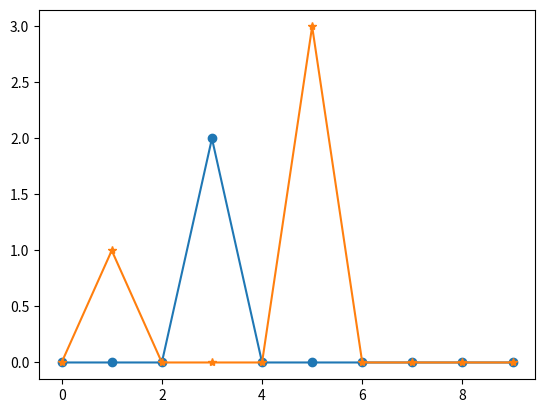

Here is the Python script that generated this plot:
import matplotlib.pylab as plt
import math
import numpy as np


# Copy here the simpson integration function done in class
def simpson(fun, a, b, n):
    h = (b-a)/float(n)
    
    x0 = a
    xn = b
    
    y0 = fun(x0)
    yn = fun(xn)
    
    # sum over even indexes of x and sum over odd indexes of x
    feven = 0.0
    fodd = 0.0
    
    for j in range(2,n,2):
        print(j)
        xeven = a + j*h
        feven += fun(xeven)
        
        xodd = a + (j-1)*h
        fodd += fun(xodd)
        
    # range method above does not include the last odd term
    xodd = a + (n-1)*h
    fodd += fun(xodd)
    
    intfun = h*(y0 + 2.0*feven + 4.0*fodd + yn)/3.0
    
    return intfun




# Define parameters for the problem (omega = 1 and T is the period)
omega = 1.0
T = 2 * math.pi / omega

# limits of the integration
a = 0.0
b = T

# number of points to calculate the integral (50 integration elements may be sufficient)
n = 50

# Number of coefficients to be calculated (set up to 10 coefficients for now)
nc = 10

# define the function that will be expanded in terms of Fourier series
#uncomment whichever function you want to examine
def function(t):
    #return math.sin(omega*t)
    #return math.cos(omega*t) + 3*math.cos(2*omega*t) - 4*math.cos(3*omega*t)
    #return math.sin(omega*t) + 3*math.sin(3*omega*t) + 5*math.sin(5*omega*t)
    return math.sin(omega*t) + 2*math.cos(3*omega*t) + 3*math.sin(5*omega*t)
# calculate the coefficient a_0 first! That is just integrating the function directly over the interval [a,b]
#need to use simpson function
simpson_func = simpson(function, a, b, n)
a0 = simpson_func/T


# Initiate lists that will store all Fourier coeffcients (k=0 and k>0). 
# But we can store already our a0 coefficient on the list.
a_manual_list = [a0]
b_manual_list = [0.0]

# define functions that will calculate all other coefficients
def fak(t):
    return function(t) * math.cos(k*omega*t)

def fbk(t):
    return function(t) * math.sin(k*omega*t)

# All functions defined above are 'idle'. We are now going to loop over the coefficients components
# to calculate all other coefficients from k=1 upt to k=nc. Just use a simple for-loop for that.
# for-loop over number of coefficients

for k in range (1, nc):
    simpson_func = simpson(fak, a, b, n)

    ak = 2 * simpson_func / T
    a_manual_list.append(ak)

    simpson_func = simpson(fbk, a, b, n)

    bk = 2 * simpson_func / T
    b_manual_list.append(bk)

    print('a%s='%k, ak, ' b%s='%k, bk)
# After the loop is completed and new coefficients are appended on the lists, 
# add plot instructions that will make a graphic for a_k and b_k versus k in the same panel.

plt.plot(range(nc), a_manual_list, marker='o')
plt.plot(range(nc), b_manual_list, marker='*')
plt.show()